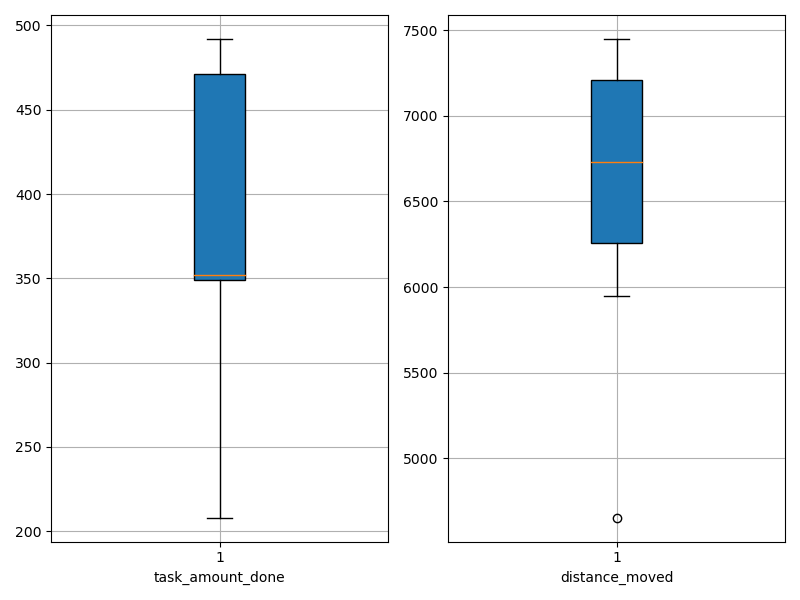

Values plotted in this chart, from the file beside it:
agent_id, task_amount_done, distance_moved
0, 350.0, 6854
1, 208.0, 4654
2, 492.0, 7449
3, 349.0, 6203
4, 491.0, 7237
5, 489.0, 7117
6, 418.0, 6605
7, 349.0, 5949
8, 351.0, 7381
9, 353.0, 6421
